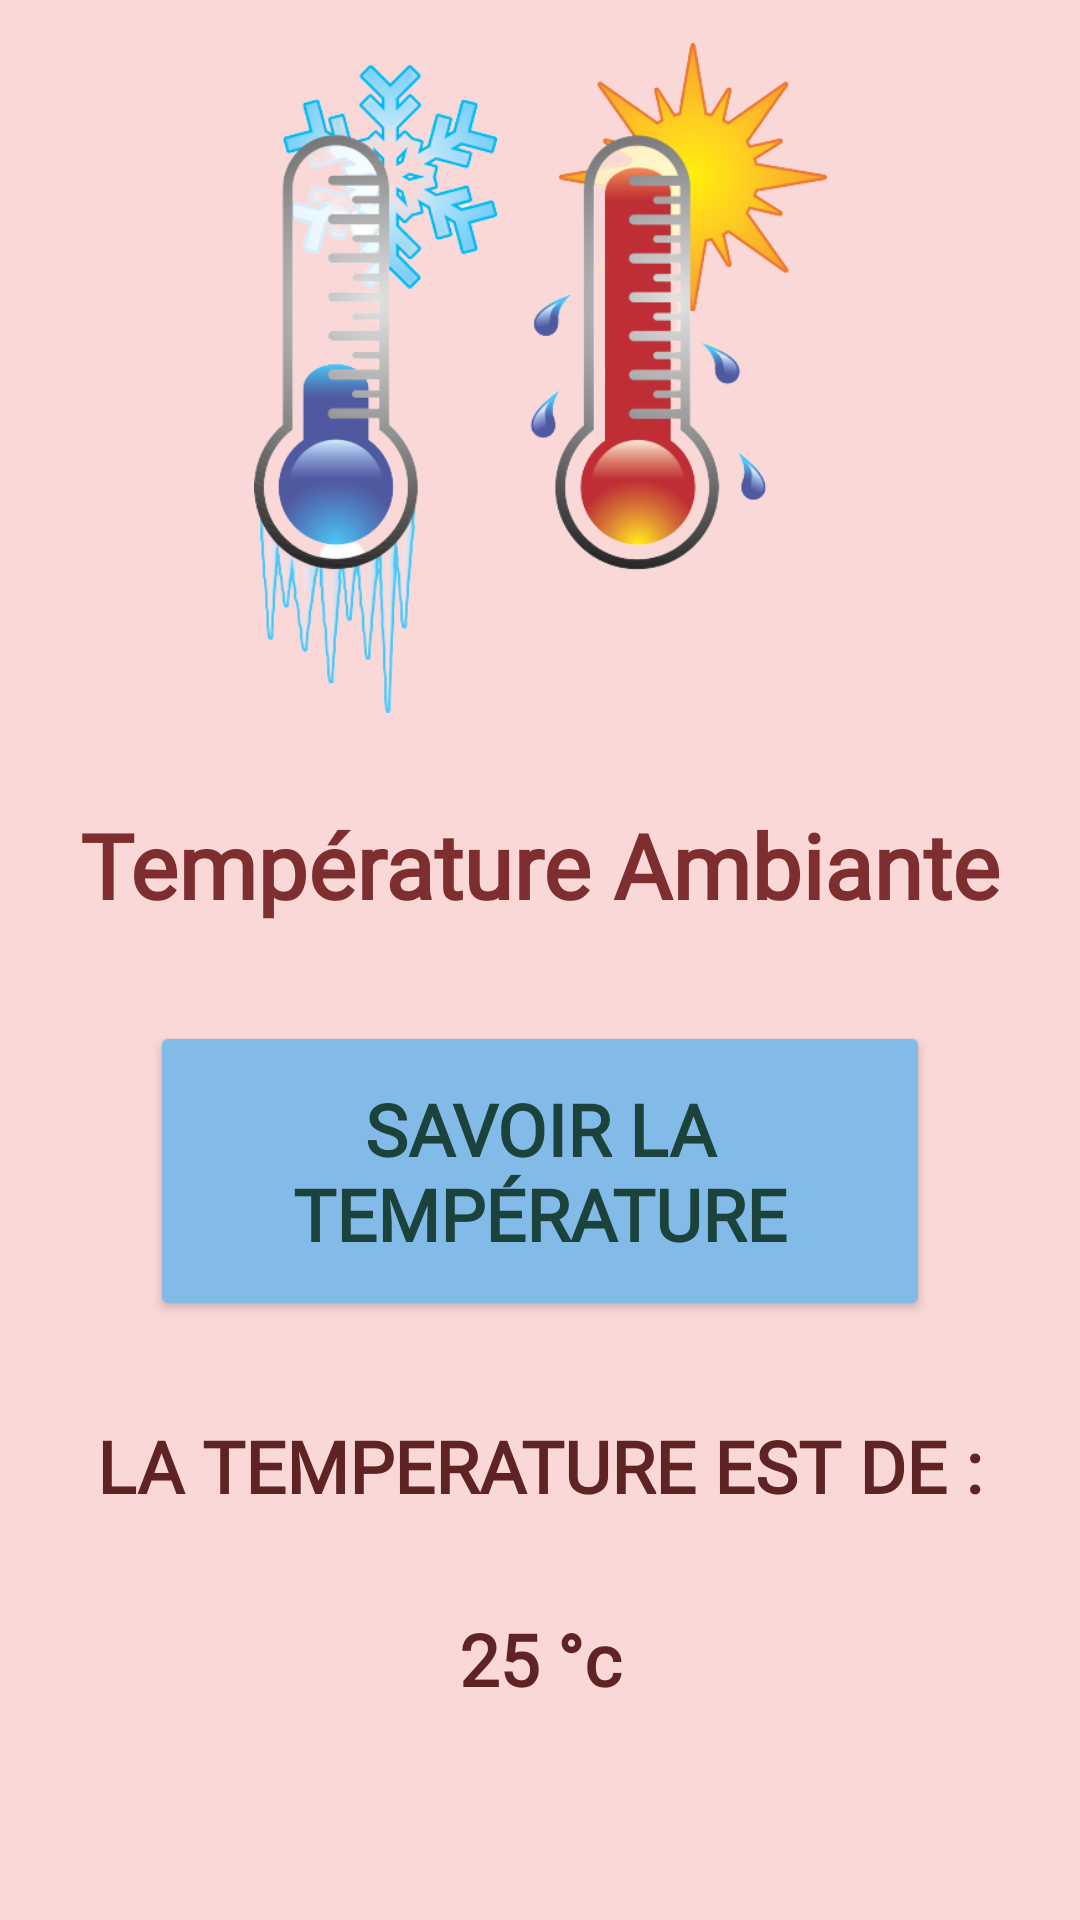

Reconstruct the res/layout file that produces this screen, plus the resources it refers to.
<!-- AndroidManifest.xml: application theme Theme.SweetSleepApp -->
<!-- res/layout/activity_temperature.xml -->
<?xml version="1.0" encoding="utf-8"?>
<androidx.constraintlayout.widget.ConstraintLayout xmlns:android="http://schemas.android.com/apk/res/android"
    xmlns:app="http://schemas.android.com/apk/res-auto"
    xmlns:tools="http://schemas.android.com/tools"
    android:layout_width="match_parent"
    android:layout_height="match_parent"
    android:background="#FAD8D8"
    tools:context=".TemperatureActivity">

    <ImageView
        android:id="@+id/imageView7"
        android:layout_width="191dp"
        android:layout_height="252dp"
        app:layout_constraintEnd_toEndOf="parent"
        app:layout_constraintStart_toStartOf="parent"
        app:layout_constraintTop_toTopOf="parent"
        app:srcCompat="@drawable/temperature" />

    <TextView
        android:id="@+id/temp"
        android:layout_width="wrap_content"
        android:layout_height="wrap_content"
        android:layout_marginTop="16dp"
        android:fontFamily="@font/architects_daughter"
        android:text="@string/temp"
        android:textColor="#7E2E2E"
        android:textSize="30sp"
        android:textStyle="bold"
        app:layout_constraintEnd_toEndOf="parent"
        app:layout_constraintStart_toStartOf="parent"
        app:layout_constraintTop_toBottomOf="@+id/imageView7" />

    <Button
        android:id="@+id/boutonTemp2"
        android:layout_width="260dp"
        android:layout_height="100dp"
        android:layout_marginTop="32dp"
        android:backgroundTint="#82BBE8"
        android:fontFamily="@font/architects_daughter"
        android:text="@string/temp2"
        android:textColor="#1C433B"
        android:textSize="24sp"
        android:textStyle="bold"
        app:layout_constraintEnd_toEndOf="parent"
        app:layout_constraintStart_toStartOf="parent"
        app:layout_constraintTop_toBottomOf="@+id/temp" />

    <TextView
        android:id="@+id/textView6"
        android:layout_width="wrap_content"
        android:layout_height="wrap_content"
        android:layout_marginTop="32dp"
        android:fontFamily="@font/averia_libre_light"
        android:text="@string/act"
        android:textColor="#602323"
        android:textSize="24sp"
        android:textStyle="bold"
        app:layout_constraintEnd_toEndOf="parent"
        app:layout_constraintStart_toStartOf="parent"
        app:layout_constraintTop_toBottomOf="@+id/boutonTemp2" />

    <TextView
        android:id="@+id/textView7"
        android:layout_width="wrap_content"
        android:layout_height="wrap_content"
        android:layout_marginTop="32dp"
        android:fontFamily="@font/averia_libre_light"
        android:text="@string/act2"
        android:textColor="#602323"
        android:textSize="24sp"
        android:textStyle="bold"
        app:layout_constraintEnd_toEndOf="parent"
        app:layout_constraintStart_toStartOf="parent"
        app:layout_constraintTop_toBottomOf="@+id/textView6" />
</androidx.constraintlayout.widget.ConstraintLayout>
<!-- resources referenced by this layout -->
<resources>
  <!-- drawable temperature: png bitmap (drawable, 142241 bytes) -->
  <string name="act"> LA TEMPERATURE EST DE :</string>
  <string name="act2"> 25 °c</string>
  <string name="temp"> Température Ambiante </string>
  <string name="temp2"> Savoir la température</string>
  <style name="Theme.SweetSleepApp" parent="Theme.MaterialComponents.DayNight.DarkActionBar">
          
          <item name="colorPrimary">@color/purple_500</item>
          <item name="colorPrimaryVariant">@color/purple_700</item>
          <item name="colorOnPrimary">@color/white</item>
          
          <item name="colorSecondary">@color/teal_200</item>
          <item name="colorSecondaryVariant">@color/teal_700</item>
          <item name="colorOnSecondary">@color/black</item>
          
          <item name="android:statusBarColor" tools:targetApi="l">?attr/colorPrimaryVariant</item>
          
      </style>
  <color name="purple_500">#61BD95</color>
  <color name="purple_700">#369A6C</color>
  <color name="white">#FFFFFFFF</color>
  <color name="teal_200">#FF03DAC5</color>
  <color name="teal_700">#FF018786</color>
  <color name="black">#FF000000</color>
</resources>
